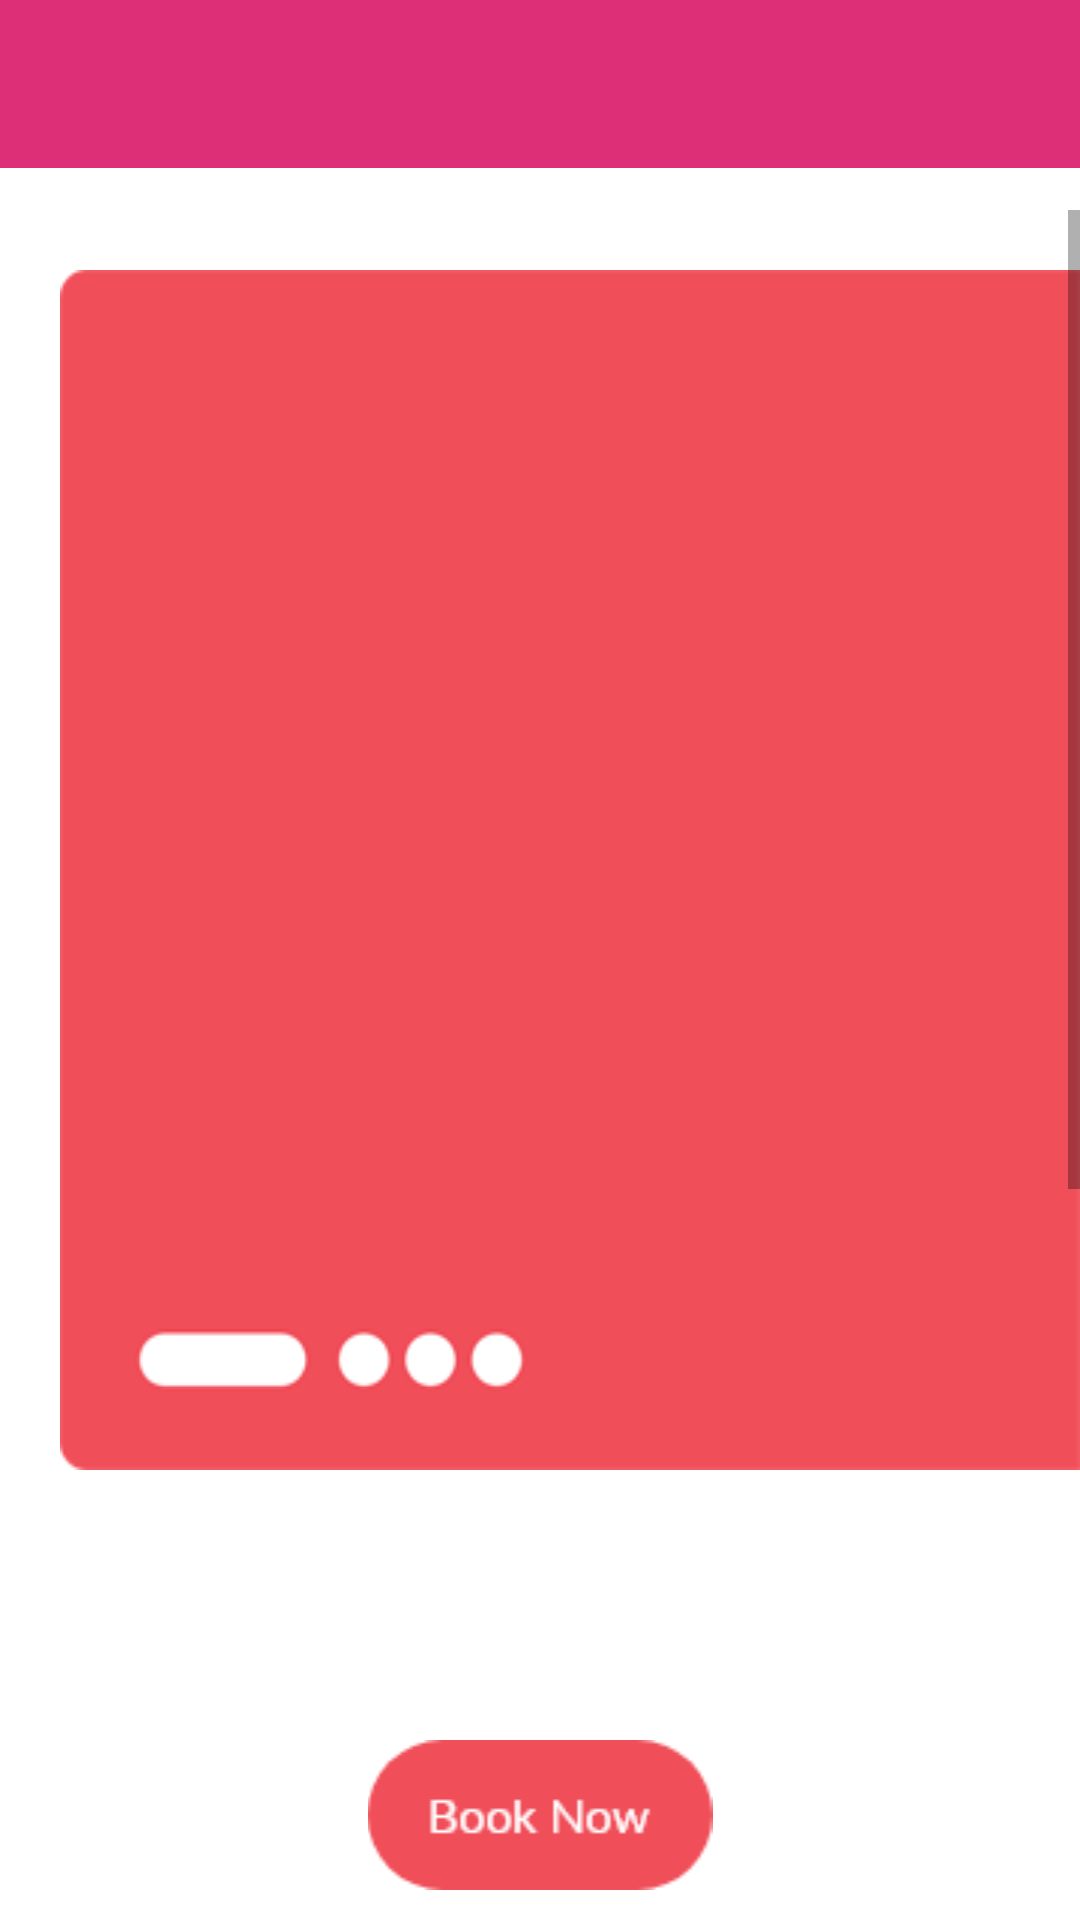

This screen was rendered from an Android layout file. Write that file and the resources it references.
<!-- AndroidManifest.xml: application theme Theme.AeroTravel -->
<!-- res/layout/activity_detaildestinasi.xml -->
<?xml version="1.0" encoding="utf-8"?>
<RelativeLayout xmlns:android="http://schemas.android.com/apk/res/android"
    xmlns:app="http://schemas.android.com/apk/res-auto"
    xmlns:tools="http://schemas.android.com/tools"
    android:layout_width="match_parent"
    android:orientation="vertical"
    android:layout_height="match_parent"
    tools:context=".ui.Detaildestinasi">
    <androidx.appcompat.widget.Toolbar
        android:id="@+id/tbtoolbar"
        app:titleTextColor="@color/white"
        android:background="@color/gradient2"
        android:minHeight="?attr/actionBarSize"
        android:layout_width="match_parent"
        android:layout_height="wrap_content"/>

    <ScrollView
        android:layout_marginTop="70dp"
        android:layout_width="match_parent"
        android:layout_height="match_parent"
        android:layout_marginBottom="70dp">
        <LinearLayout
            android:layout_width="match_parent"
            android:layout_height="wrap_content"
            android:orientation="vertical">
            <LinearLayout
                android:orientation="vertical"
                android:layout_width="match_parent"
                android:layout_height="wrap_content"
                android:layout_marginTop="20dp"
                android:layout_marginStart="20dp"
                android:background="@drawable/bg_destinasi"
                android:layout_marginBottom="80dp">

                <androidx.recyclerview.widget.RecyclerView
                    android:id="@+id/rcGambar"
                    android:layout_width="match_parent"
                    android:layout_marginStart="10dp"
                    android:layout_height="300dp"
                    android:layout_marginTop="8dp"
                    />

            </LinearLayout>
            <LinearLayout
                android:layout_width="match_parent"
                android:layout_height="wrap_content"
                android:orientation="horizontal"
                android:layout_marginStart="16dp"
                android:layout_marginEnd="16dp"
                android:layout_marginBottom="20dp">
                <ImageView
                    android:layout_width="50dp"
                    android:layout_height="50dp"
                    android:src="@drawable/calendar"/>
                <TextView
                    android:layout_width="match_parent"
                    android:layout_height="match_parent"
                    android:text="JADWAL WISATA"
                    android:layout_marginStart="20dp"
                    android:layout_gravity="center_horizontal"
                    android:gravity="center_vertical"
                    android:textSize="24sp"
                    android:textStyle="bold"/>
            </LinearLayout>
            <com.google.android.material.tabs.TabLayout
                android:id="@+id/tabs"
                android:layout_marginStart="10dp"
                android:layout_marginEnd="10dp"
                android:layout_width="match_parent"
                android:layout_height="wrap_content" />
            <androidx.cardview.widget.CardView
                app:cardCornerRadius="3dp"
                android:elevation="2dp"
                android:layout_marginStart="10dp"
                android:layout_marginEnd="10dp"
                android:layout_width="match_parent"
                android:layout_height="wrap_content">
                <androidx.viewpager2.widget.ViewPager2
                    android:id="@+id/myPager"
                    android:layout_width="match_parent"
                    android:layout_height="wrap_content"
                    android:layout_below="@+id/tabs" />
            </androidx.cardview.widget.CardView>

            <LinearLayout
                android:orientation="horizontal"
                android:layout_width="match_parent"
                android:layout_height="wrap_content"
                android:layout_marginTop="30dp"
                android:layout_marginStart="16dp"
                android:layout_marginBottom="20dp">
                <ImageView
                    android:layout_width="50dp"
                    android:layout_height="50dp"
                    android:src="@drawable/feature"/>
                <TextView
                    android:layout_width="match_parent"
                    android:layout_height="match_parent"
                    android:text="INCLUDE FASILITAS"
                    android:layout_marginStart="20dp"
                    android:layout_gravity="center_horizontal"
                    android:gravity="center_vertical"
                    android:textSize="24sp"
                    android:textStyle="bold"/>
            </LinearLayout>

            
            <com.google.android.material.tabs.TabLayout
                android:id="@+id/tabsFasilitas"
                android:layout_marginStart="10dp"
                android:layout_marginEnd="10dp"
                android:layout_width="match_parent"
                android:layout_height="wrap_content" />
            <androidx.cardview.widget.CardView
                app:cardCornerRadius="3dp"
                android:elevation="2dp"
                android:layout_marginStart="10dp"
                android:layout_marginEnd="10dp"
                android:layout_width="match_parent"
                android:layout_height="wrap_content">
                <androidx.viewpager2.widget.ViewPager2
                    android:id="@+id/myPagerFasilitas"
                    android:layout_width="match_parent"
                    android:layout_height="wrap_content"
                    android:layout_below="@+id/tabs" />
            </androidx.cardview.widget.CardView>
            

        </LinearLayout>

    </ScrollView>
    <ImageView
        android:id="@+id/tombolBooking"
        android:layout_marginBottom="10dp"
        android:layout_width="match_parent"
        android:layout_height="wrap_content"
        android:layout_alignParentBottom="true"
        android:src="@drawable/booking"/>
</RelativeLayout>
<!-- resources referenced by this layout -->
<resources>
  <color name="gradient2">#dd2f77</color>
  <color name="white">#FFFFFFFF</color>
  <!-- drawable bg_destinasi: png bitmap (drawable, 6623 bytes) -->
  <!-- drawable booking: png bitmap (drawable, 2133 bytes) -->
  <!-- drawable calendar: png bitmap (drawable, 16329 bytes) -->
  <!-- drawable feature: png bitmap (drawable, 28671 bytes) -->
  <style name="Theme.AeroTravel" parent="Theme.MaterialComponents.DayNight.DarkActionBar">
          
          <item name="colorPrimary">@color/gradient1</item>
          <item name="colorPrimaryVariant">@color/purple_700</item>
          <item name="colorOnPrimary">@color/white</item>
          
          <item name="colorSecondary">@color/teal_200</item>
          <item name="colorSecondaryVariant">@color/teal_700</item>
          <item name="colorOnSecondary">@color/black</item>
          
          <item name="android:statusBarColor" tools:targetApi="l">?attr/colorPrimaryVariant</item>
          
      </style>
  <color name="gradient1">#ee4b5d</color>
  <color name="purple_700">#FF3700B3</color>
  <color name="teal_200">#FF03DAC5</color>
  <color name="teal_700">#FF018786</color>
  <color name="black">#FF000000</color>
</resources>
